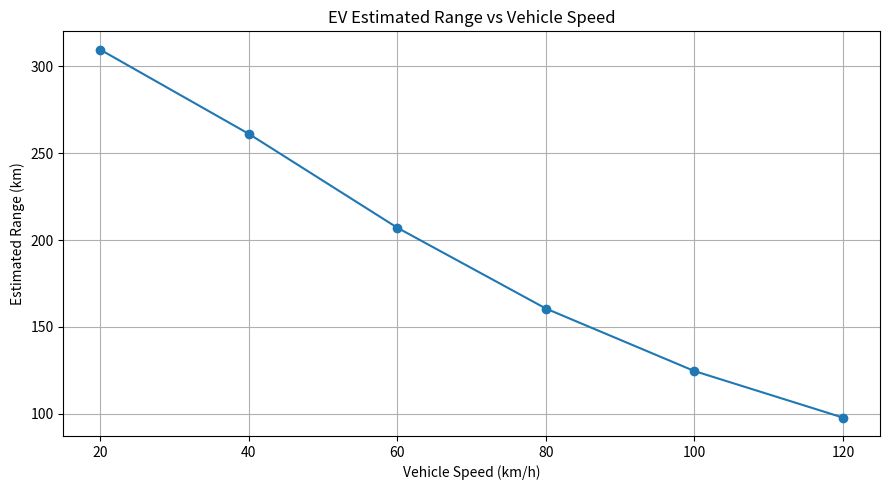
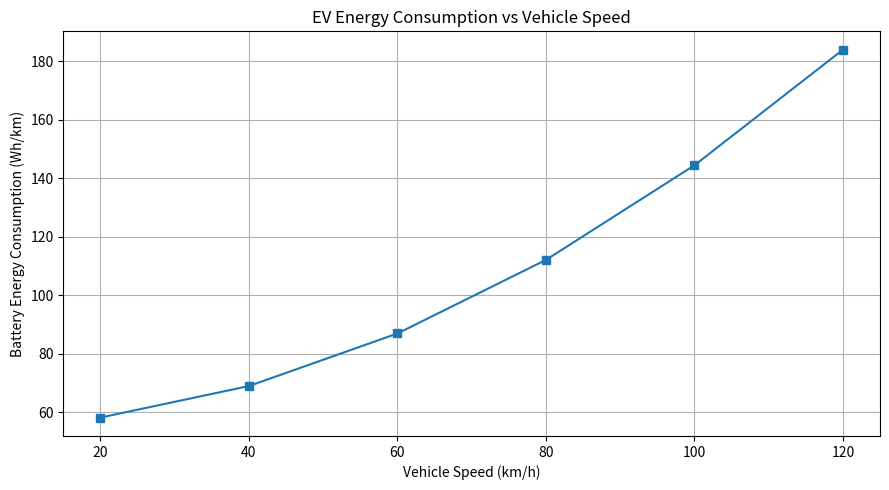
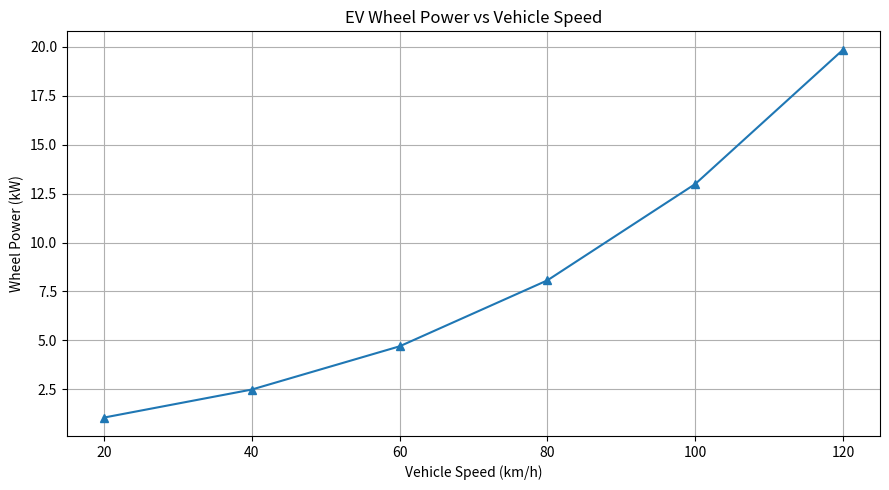

Reproduce these figures in Python, in order.

import matplotlib.pyplot as plt

# ==================================
# EV VEHICLE AND BATTERY PARAMETERS
# ==================================

mass = 1500                  # Vehicle mass (kg)
gravity = 9.81                # Gravitational acceleration (m/s^2)
rolling_coefficient = 0.012
air_density = 1.225           # kg/m^3
drag_coefficient = 0.28
frontal_area = 2.2            # m^2

battery_energy_kwh = 19.98    # 108S10P battery
usable_energy = 0.90          # 90% usable battery energy
drivetrain_efficiency = 0.90  # 90% efficiency

# Speeds to analyse (km/h)
speeds = [20, 40, 60, 80, 100, 120]

# Store calculated results
rolling_forces = []
aero_forces = []
total_forces = []
wheel_powers = []
consumptions = []
ranges = []

usable_battery_wh = battery_energy_kwh * 1000 * usable_energy

# ==================================
# ENGINEERING CALCULATIONS
# ==================================

for speed_kmh in speeds:

    # Convert speed to m/s
    speed_ms = speed_kmh / 3.6

    # 1. Rolling resistance (N)
    rolling_force = (
        rolling_coefficient * mass * gravity
    )

    # 2. Aerodynamic drag (N)
    aero_force = (
        0.5 * air_density * drag_coefficient
        * frontal_area * speed_ms**2
    )

    # 3. Total tractive force on level road (N)
    total_force = rolling_force + aero_force

    # 4. Wheel power (W)
    wheel_power = total_force * speed_ms

    # 5. Battery energy consumption (Wh/km)
    # Force (N) x 1000 m/km gives J/km.
    # Divide by 3600 to convert J to Wh.
    # Divide by efficiency for battery-side energy.
    if speed_ms > 0:
        consumption = (
            total_force * 1000
            / (3600 * drivetrain_efficiency)
        )
    else:
        consumption = 0

    # 6. Estimated range (km)
    if consumption > 0:
        estimated_range = usable_battery_wh / consumption
    else:
        estimated_range = 0

    rolling_forces.append(rolling_force)
    aero_forces.append(aero_force)
    total_forces.append(total_force)
    wheel_powers.append(wheel_power / 1000)
    consumptions.append(consumption)
    ranges.append(estimated_range)

# ==================================
# DISPLAY RESULTS
# ==================================

print("\nEV PERFORMANCE RESULTS")
print("-" * 85)
print(
    f"{'Speed':>8} {'Rolling N':>12} {'Drag N':>12} "
    f"{'Total N':>12} {'Power kW':>12} "
    f"{'Wh/km':>12} {'Range km':>12}"
)
print("-" * 85)

for i in range(len(speeds)):
    print(
        f"{speeds[i]:8.0f} "
        f"{rolling_forces[i]:12.2f} "
        f"{aero_forces[i]:12.2f} "
        f"{total_forces[i]:12.2f} "
        f"{wheel_powers[i]:12.2f} "
        f"{consumptions[i]:12.2f} "
        f"{ranges[i]:12.2f}"
    )

# ==================================
# PLOT 1: RANGE VS SPEED
# ==================================

plt.figure(figsize=(9, 5))
plt.plot(speeds, ranges, marker="o")
plt.title("EV Estimated Range vs Vehicle Speed")
plt.xlabel("Vehicle Speed (km/h)")
plt.ylabel("Estimated Range (km)")
plt.grid(True)
plt.tight_layout()

# ==================================
# PLOT 2: ENERGY CONSUMPTION VS SPEED
# ==================================

plt.figure(figsize=(9, 5))
plt.plot(speeds, consumptions, marker="s")
plt.title("EV Energy Consumption vs Vehicle Speed")
plt.xlabel("Vehicle Speed (km/h)")
plt.ylabel("Battery Energy Consumption (Wh/km)")
plt.grid(True)
plt.tight_layout()

# ==================================
# PLOT 3: WHEEL POWER VS SPEED
# ==================================

plt.figure(figsize=(9, 5))
plt.plot(speeds, wheel_powers, marker="^")
plt.title("EV Wheel Power vs Vehicle Speed")
plt.xlabel("Vehicle Speed (km/h)")
plt.ylabel("Wheel Power (kW)")
plt.grid(True)
plt.tight_layout()

plt.show()
